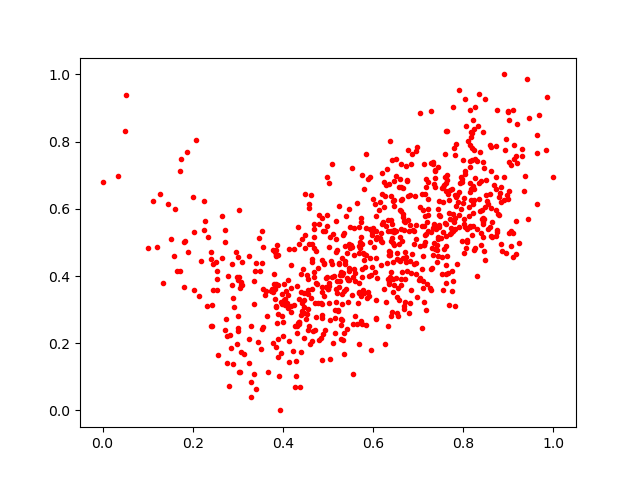

Data behind this chart, as committed beside it:
0.28174165, 0.22382653
0.3901, 0.3736
0.3027, 0.1155
0.9238, 0.4968
0.7902, 0.5471
0.4115, 0.3882
0.3249, 0.2134
0.5378, 0.4456
0.7469, 0.5445
0.1901, 0.4709
0.6912, 0.4363
0.5176, 0.509
0.6169, 0.5268
0.2187, 0.4446
0.6811, 0.6422
0.1579, 0.4596
0.6554, 0.3653
0.7614, 0.4325
0.3246, 0.4606
0.9001, 0.8884
0.9342, 0.653
0.5741, 0.5601
0.7852, 0.4351
0.3851, 0.4593
0.2719, 0.5377
0.6697, 0.3234
0.7862, 0.6402
0.4397, 0.1742
0.7779, 0.5857
0.4321, 0.2518
0.8219, 0.5886
0.4505, 0.2724
0.795, 0.5982
0.5211, 0.3491
0.6176, 0.5032
0.5269, 0.4031
0.9174, 0.7571
0.6822, 0.3193
0.6764, 0.6373
0.6069, 0.2744
0.7045, 0.604
0.8914, 0.696
0.4411, 0.2845
0.4381, 0.0683
0.4581, 0.6146
0.5355, 0.5279
0.8265, 0.7478
0.6458, 0.5297
0.5492, 0.5452
0.6455, 0.6267
0.7587, 0.5568
0.5927, 0.6941
0.5528, 0.7226
0.3474, 0.5123
0.8154, 0.7237
0.1864, 0.7676
0.2419, 0.3146
0.5801, 0.6592
0.0513, 0.9394
0.8343, 0.6777
0.5167, 0.4709
... 747 more rows
